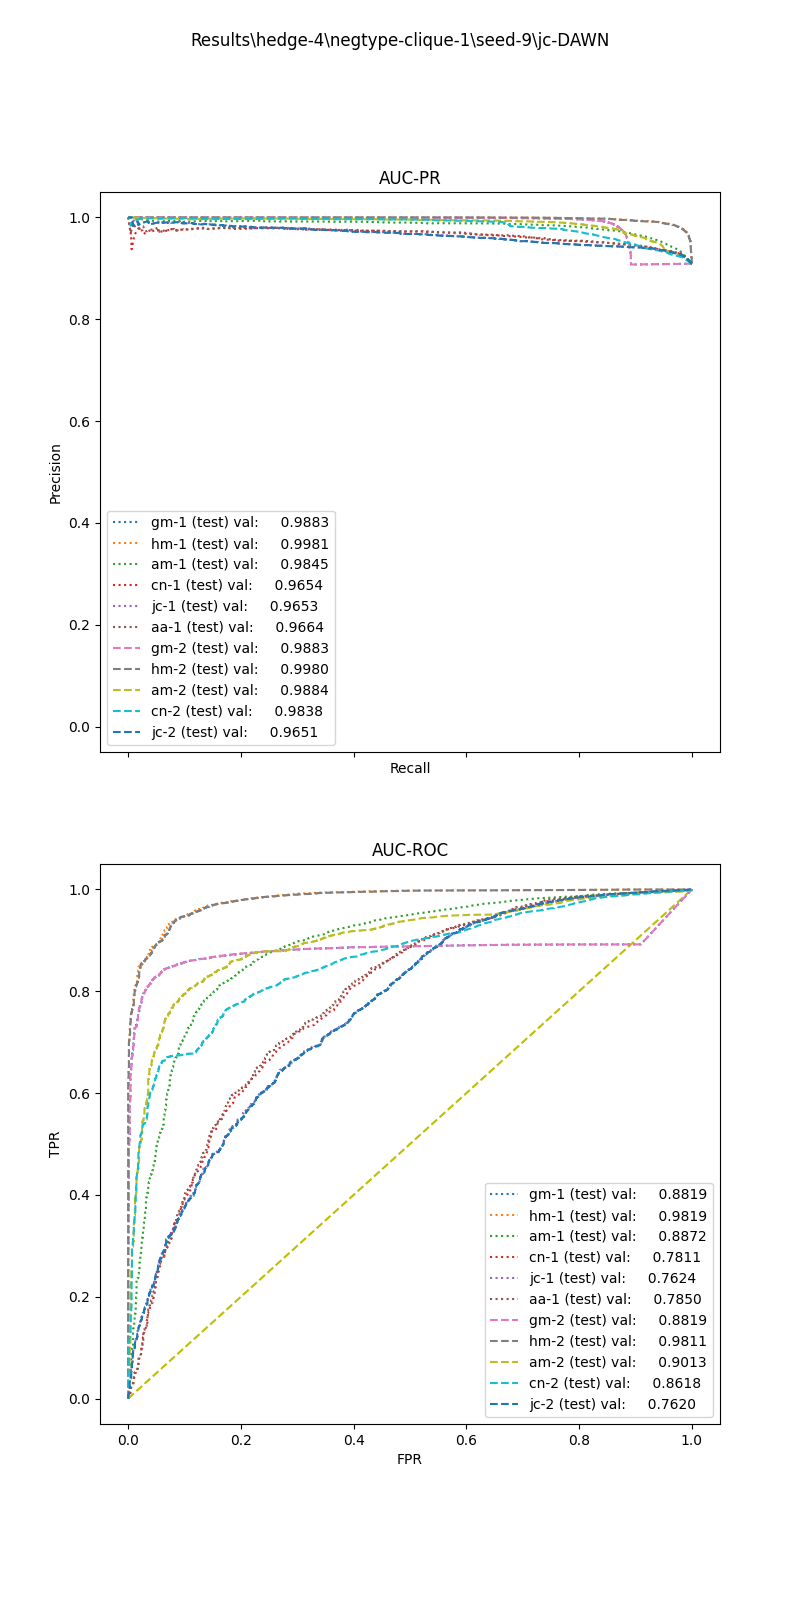

Data behind this chart, as committed beside it:
, input_dim1, pred_dim1, input_dim2, pred_dim2, input_dim3, pred_dim3, label
0, 48.34, 1.0, 0.002151, 1.0, , , 1.0
1, 55.65, 1.0, 0.005181, 1.0, , , 1.0
2, 91.56, 1.0, 0.004016, 1.0, , , 1.0
3, 65.14, 1.0, 0.0, 1.0, , , 1.0
4, 100.1, 1.0, 0.00321, 1.0, , , 1.0
5, 69.33, 1.0, 0.009524, 1.0, , , 1.0
6, 44.13, 1.0, 0.0, 1.0, , , 1.0
7, 28.52, 1.0, 0.001067, 1.0, , , 1.0
8, 23.14, 1.0, 0.004141, 1.0, , , 1.0
9, 91.35, 1.0, 0.003824, 1.0, , , 1.0
10, 65.92, 1.0, 0.002611, 1.0, , , 1.0
11, 87.07, 1.0, 0.004866, 1.0, , , 1.0
12, 62.24, 1.0, 0.007092, 1.0, , , 1.0
13, 94.32, 1.0, 0.0, 1.0, , , 1.0
14, 59.91, 1.0, 0.00354, 1.0, , , 1.0
15, 5.945, 1.0, 0.0, 1.0, , , 1.0
16, 60.33, 1.0, 0.006993, 1.0, , , 1.0
17, 136.2, 1.0, 0.004057, 1.0, , , 1.0
18, 79.15, 1.0, 0.004762, 1.0, , , 1.0
19, 11.54, 1.0, 0.0, 1.0, , , 1.0
20, 96.59, 1.0, 0.002208, 1.0, , , 1.0
21, 92.71, 1.0, 0.004902, 1.0, , , 1.0
22, 92.34, 1.0, 0.0, 1.0, , , 1.0
23, 43.79, 1.0, 0.001905, 1.0, , , 1.0
24, 33.82, 1.0, 0.004405, 1.0, , , 1.0
25, 61.33, 1.0, 0.005682, 1.0, , , 1.0
26, 105.9, 1.0, 0.003683, 1.0, , , 1.0
27, 68.64, 1.0, 0.0, 1.0, , , 1.0
28, 73.61, 1.0, 0.003344, 1.0, , , 1.0
29, 97.09, 1.0, 0.002475, 1.0, , , 1.0
30, 157.6, 1.0, 0.006116, 1.0, , , 1.0
31, 24.63, 1.0, 0.0, 1.0, , , 1.0
32, 121.7, 1.0, 0.004464, 1.0, , , 1.0
33, 118.2, 1.0, 0.0, 1.0, , , 1.0
34, 114.4, 1.0, 0.003454, 1.0, , , 1.0
35, 50.13, 1.0, 0.0, 1.0, , , 1.0
36, 105, 1.0, 0.003413, 1.0, , , 1.0
37, 78.18, 1.0, 0.001224, 1.0, , , 1.0
38, 123.6, 1.0, 0.002717, 1.0, , , 1.0
39, 49.42, 1.0, 0.004662, 1.0, , , 1.0
40, 49.39, 1.0, 0.0, 1.0, , , 1.0
41, 28.23, 1.0, 0.003534, 1.0, , , 1.0
42, 64.59, 1.0, 0.004057, 1.0, , , 1.0
43, 45.1, 1.0, 0.008163, 1.0, , , 1.0
44, 56.17, 1.0, 0.0, 1.0, , , 1.0
45, 56.43, 1.0, 0.006154, 1.0, , , 1.0
46, 32.22, 1.0, 0.005479, 1.0, , , 1.0
47, 30.74, 1.0, 0.005556, 1.0, , , 1.0
48, 102.2, 1.0, 0.0, 1.0, , , 1.0
49, 40.88, 1.0, 0.0, 1.0, , , 1.0
50, 7.33, 1.0, 0.0, 1.0, , , 1.0
51, 0.0, 1.0, 0.0, 1.0, , , 1.0
52, 18.59, 1.0, 0.002882, 1.0, , , 1.0
53, 170.3, 1.0, 0.002725, 1.0, , , 1.0
54, 77, 1.0, 0.00678, 1.0, , , 1.0
55, 87.04, 1.0, 0.00365, 1.0, , , 1.0
56, 90.76, 1.0, 0.0, 1.0, , , 1.0
57, 28.43, 1.0, 0.0, 1.0, , , 1.0
58, 105.9, 1.0, 0.003436, 1.0, , , 1.0
59, 142.4, 1.0, 0.003378, 1.0, , , 1.0
... 16,346 more rows
